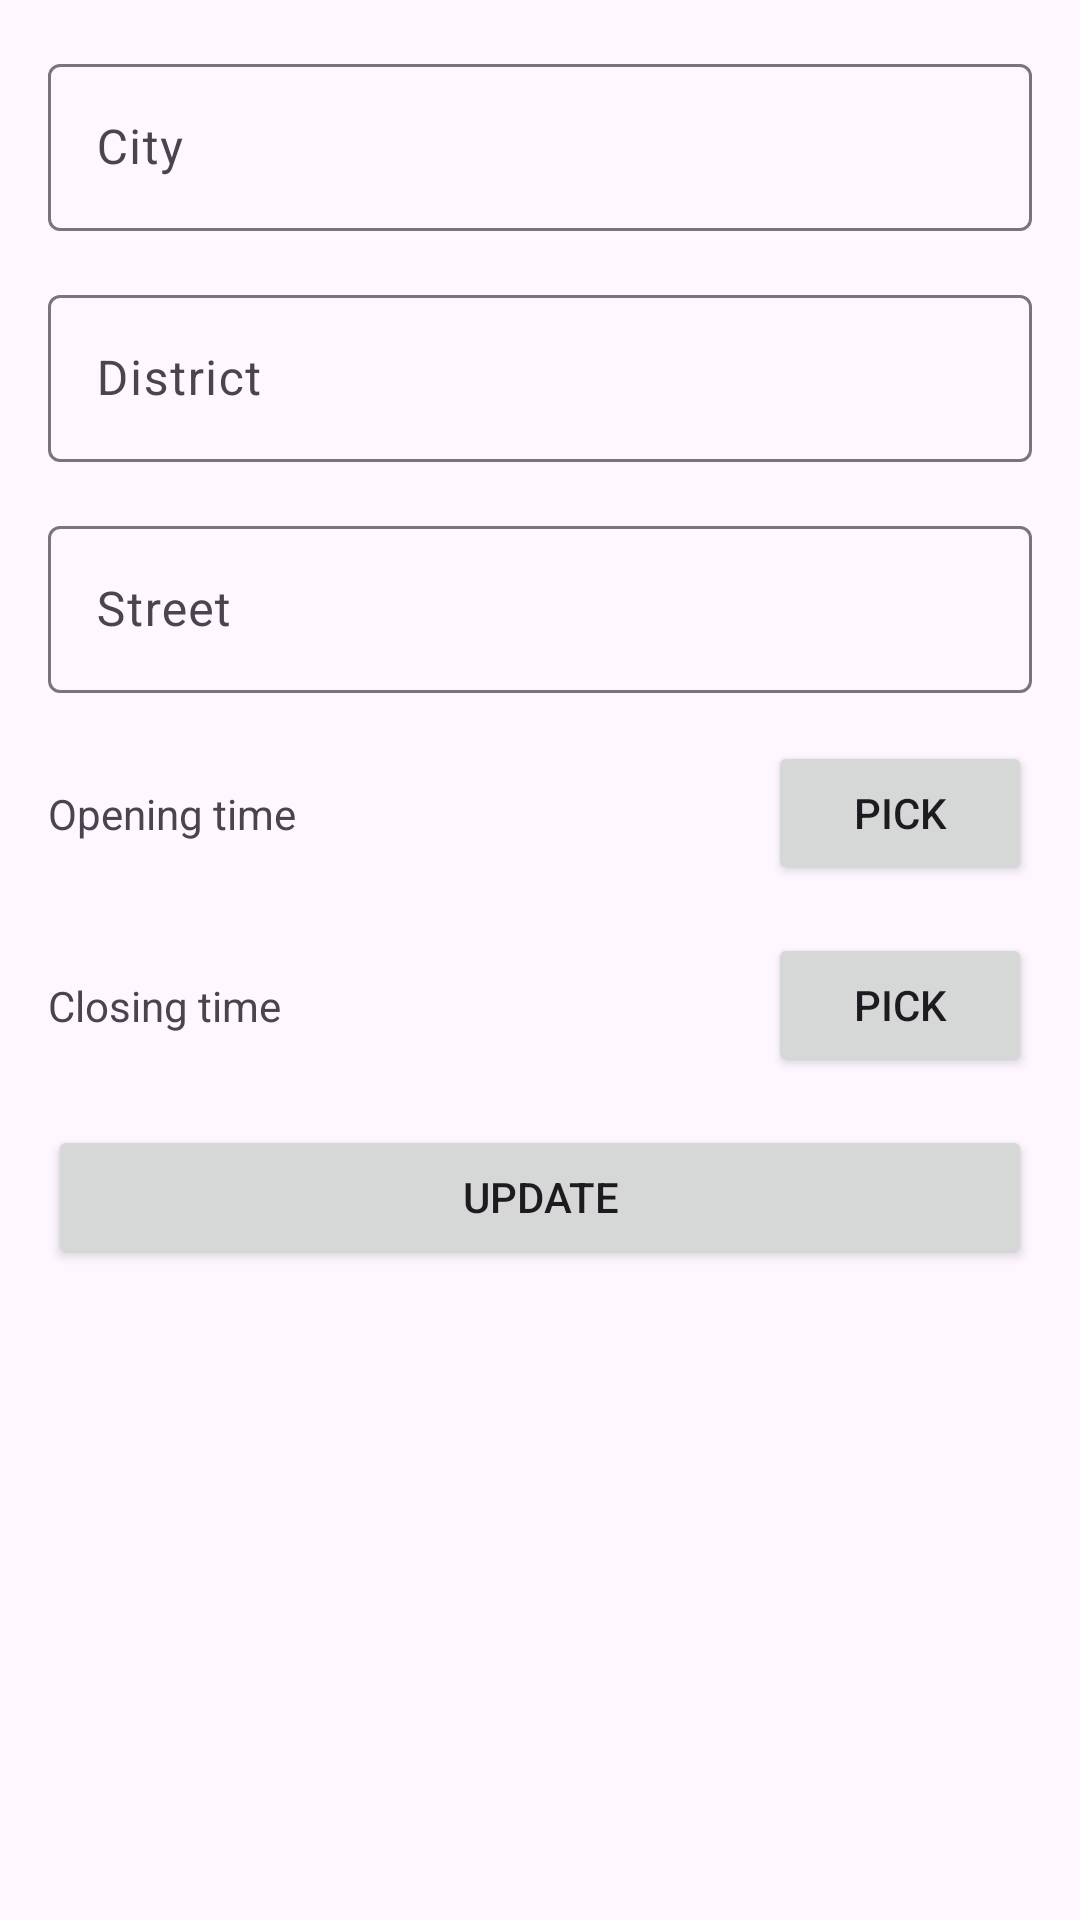

Android layout source for this screen:
<!-- AndroidManifest.xml: application theme StartingTheme.AdminOrderApp -->
<!-- res/layout/fragment_store_details.xml -->
<?xml version="1.0" encoding="utf-8"?>
<ScrollView
    xmlns:android="http://schemas.android.com/apk/res/android"
    xmlns:app="http://schemas.android.com/apk/res-auto"
    xmlns:tools="http://schemas.android.com/tools"
    android:layout_width="match_parent"
    android:layout_height="match_parent">
    <androidx.constraintlayout.widget.ConstraintLayout
        android:layout_width="match_parent"
        android:layout_height="wrap_content">

        <com.google.android.material.textfield.TextInputLayout
            android:id="@+id/city_layout"
            android:layout_width="match_parent"
            android:layout_height="wrap_content"
            android:layout_margin="16dp"
            app:endIconMode="clear_text"
            app:layout_constraintEnd_toEndOf="parent"
            app:layout_constraintStart_toStartOf="parent"
            app:layout_constraintTop_toTopOf="parent"
            style="@style/Widget.Material3.TextInputLayout.OutlinedBox">
            <com.google.android.material.textfield.TextInputEditText
                android:id="@+id/city"
                android:layout_width="match_parent"
                android:inputType="text|textCapWords"
                android:hint="@string/city"
                android:layout_height="match_parent" />
        </com.google.android.material.textfield.TextInputLayout>

        <com.google.android.material.textfield.TextInputLayout
            android:id="@+id/textInputLayout3"
            style="@style/Widget.Material3.TextInputLayout.OutlinedBox"
            android:layout_width="match_parent"
            android:layout_height="wrap_content"
            android:layout_margin="16dp"
            app:endIconMode="clear_text"
            app:layout_constraintEnd_toEndOf="parent"
            app:layout_constraintStart_toStartOf="parent"
            app:layout_constraintTop_toBottomOf="@id/city_layout">

            <com.google.android.material.textfield.TextInputEditText
                android:id="@+id/district"
                android:layout_width="match_parent"
                android:layout_height="match_parent"
                android:inputType="text|textCapWords"
                android:hint="@string/district" />
        </com.google.android.material.textfield.TextInputLayout>

        <com.google.android.material.textfield.TextInputLayout
            android:id="@+id/textInputLayout6"
            style="@style/Widget.Material3.TextInputLayout.OutlinedBox"
            android:layout_width="match_parent"
            android:layout_height="wrap_content"
            android:layout_margin="16dp"
            app:endIconMode="clear_text"
            app:layout_constraintEnd_toEndOf="parent"
            app:layout_constraintStart_toStartOf="parent"
            app:layout_constraintTop_toBottomOf="@+id/textInputLayout3">

            <com.google.android.material.textfield.TextInputEditText
                android:id="@+id/street"
                android:layout_width="match_parent"
                android:layout_height="match_parent"
                android:inputType="text|textCapWords"
                android:hint="@string/street" />
        </com.google.android.material.textfield.TextInputLayout>

        <androidx.constraintlayout.widget.ConstraintLayout
            android:id="@+id/constraintLayout"
            android:layout_width="match_parent"
            android:layout_height="wrap_content"
            android:layout_margin="16dp"
            app:layout_constraintEnd_toEndOf="parent"
            app:layout_constraintStart_toStartOf="parent"
            app:layout_constraintTop_toBottomOf="@+id/textInputLayout6">

            <TextView
                android:id="@+id/opening_time_label"
                android:layout_width="wrap_content"
                android:layout_height="match_parent"
                android:text="@string/opening_time"
                app:layout_constraintBottom_toBottomOf="parent"
                app:layout_constraintStart_toStartOf="parent"
                app:layout_constraintTop_toTopOf="parent" />

            <TextView
                android:id="@+id/opening_time"
                android:layout_width="wrap_content"
                android:layout_height="match_parent"
                app:layout_constraintBottom_toBottomOf="parent"
                app:layout_constraintEnd_toStartOf="@+id/opening_time_button"
                app:layout_constraintStart_toEndOf="@+id/opening_time_label"
                app:layout_constraintTop_toTopOf="parent"
                tools:text="10:10" />

            <Button
                android:id="@+id/opening_time_button"
                android:layout_width="wrap_content"
                android:layout_height="wrap_content"
                android:text="@string/picker_label"
                app:layout_constraintEnd_toEndOf="parent"
                app:layout_constraintTop_toTopOf="parent" />
        </androidx.constraintlayout.widget.ConstraintLayout>

        <androidx.constraintlayout.widget.ConstraintLayout
            android:id="@+id/constraintLayout2"
            android:layout_width="match_parent"
            android:layout_height="wrap_content"
            android:layout_margin="16dp"
            app:layout_constraintEnd_toEndOf="parent"
            app:layout_constraintStart_toStartOf="parent"
            app:layout_constraintTop_toBottomOf="@+id/constraintLayout">

            <TextView
                android:id="@+id/closing_time_label"
                android:layout_width="wrap_content"
                android:layout_height="match_parent"
                android:text="@string/closing_time"
                app:layout_constraintBottom_toBottomOf="parent"
                app:layout_constraintStart_toStartOf="parent"
                app:layout_constraintTop_toTopOf="parent" />

            <TextView
                android:id="@+id/closing_time"
                android:layout_width="wrap_content"
                android:layout_height="match_parent"
                app:layout_constraintBottom_toBottomOf="parent"
                app:layout_constraintEnd_toStartOf="@+id/closing_time_button"
                app:layout_constraintStart_toEndOf="@+id/closing_time_label"
                app:layout_constraintTop_toTopOf="parent"
                tools:text="10:10" />

            <Button
                android:id="@+id/closing_time_button"
                android:layout_width="wrap_content"
                android:layout_height="wrap_content"
                android:text="@string/picker_label"
                app:layout_constraintEnd_toEndOf="parent"
                app:layout_constraintTop_toTopOf="parent" />
        </androidx.constraintlayout.widget.ConstraintLayout>

        <Button
            android:id="@+id/add_button"
            android:layout_width="match_parent"
            android:layout_height="wrap_content"
            android:layout_margin="16dp"
            android:text="@string/update_label"
            app:layout_constraintEnd_toEndOf="parent"
            app:layout_constraintStart_toStartOf="parent"
            app:layout_constraintTop_toBottomOf="@+id/constraintLayout2" />

        <ProgressBar
            android:id="@+id/progress_bar"
            android:layout_width="wrap_content"
            android:layout_height="wrap_content"
            android:visibility="gone"
            app:layout_constraintBottom_toBottomOf="parent"
            app:layout_constraintEnd_toEndOf="parent"
            app:layout_constraintStart_toStartOf="parent"
            app:layout_constraintTop_toTopOf="parent" />
    </androidx.constraintlayout.widget.ConstraintLayout>
</ScrollView>
<!-- resources referenced by this layout -->
<resources>
  <string name="city">City</string>
  <string name="closing_time">Closing time</string>
  <string name="district">District</string>
  <string name="opening_time">Opening time</string>
  <string name="picker_label">Pick</string>
  <string name="street">Street</string>
  <string name="update_label">Update</string>
  <style name="StartingTheme.AdminOrderApp" parent="Base.Theme.AdminOrderApp">
  
      </style>
  <style name="Base.Theme.AdminOrderApp" parent="Theme.Material3.DayNight.NoActionBar">
      </style>
</resources>
